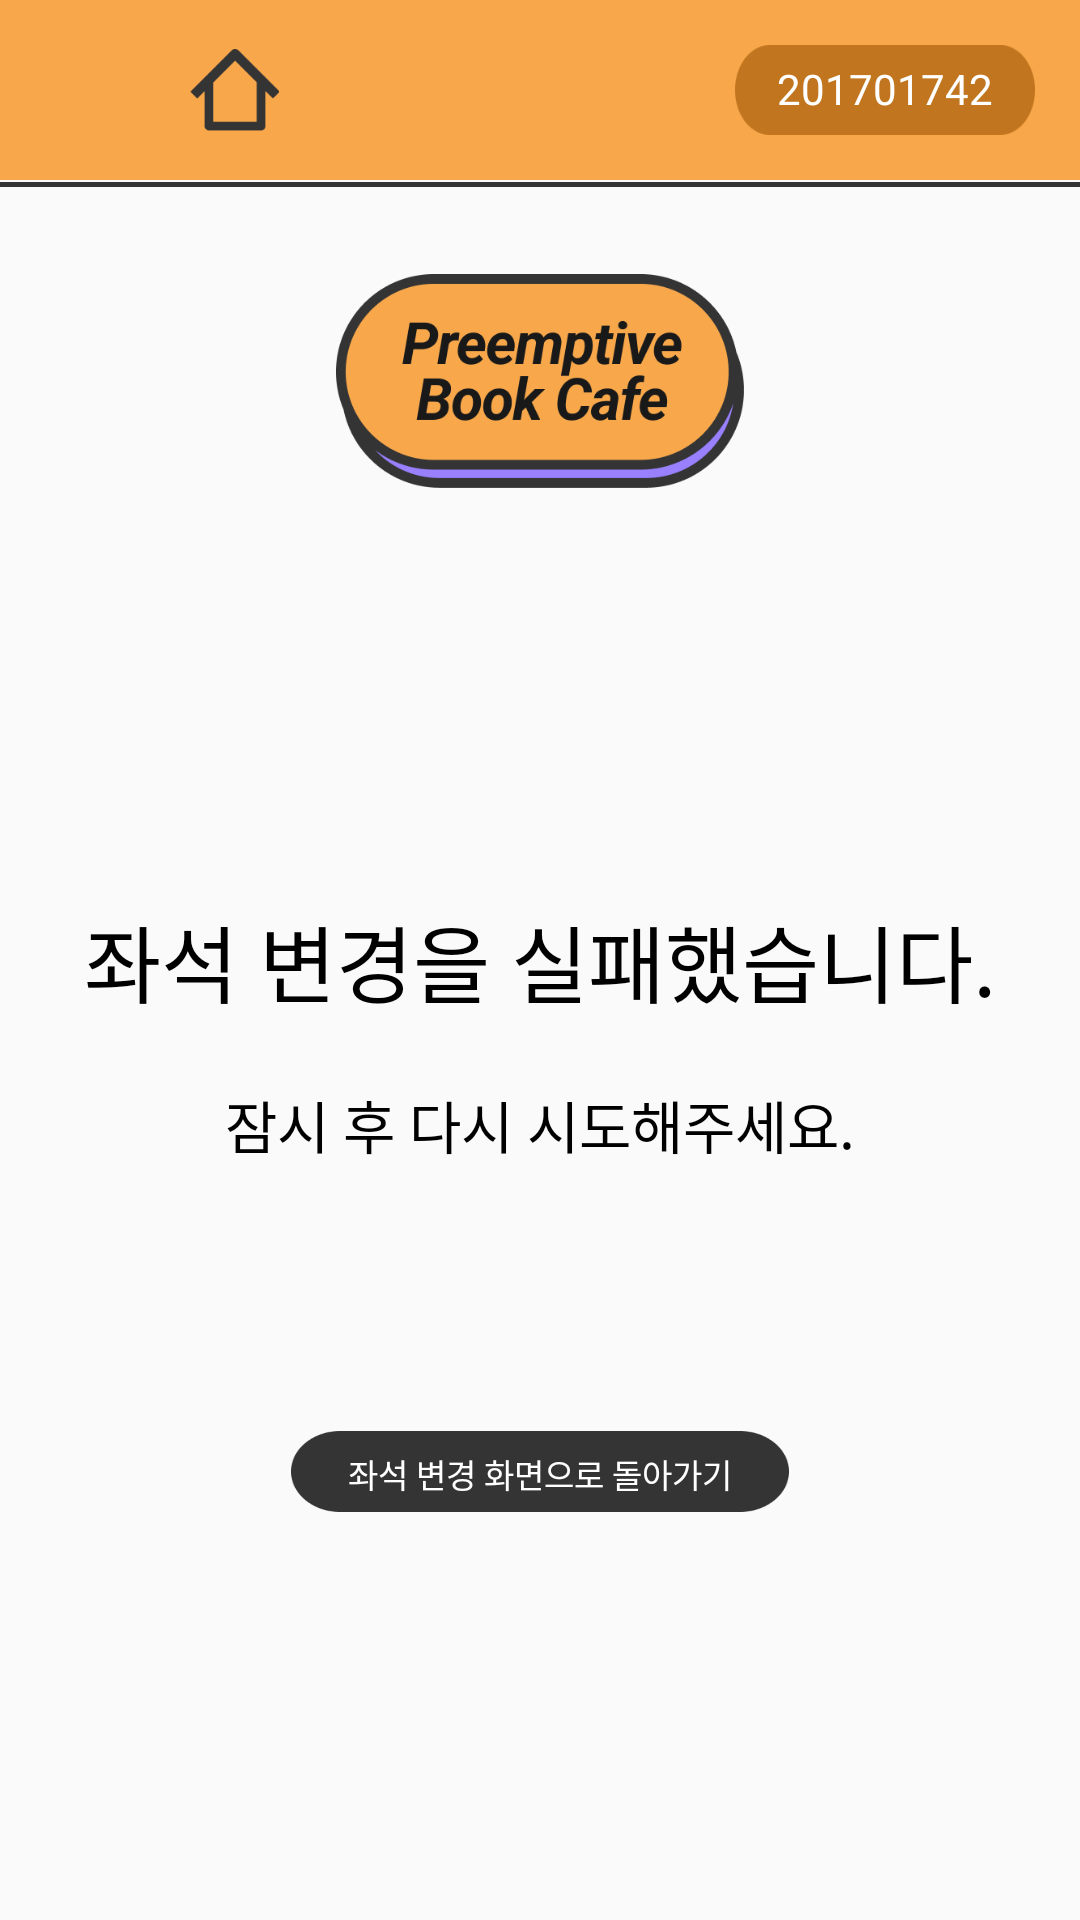

Reconstruct the res/layout file that produces this screen, plus the resources it refers to.
<!-- AndroidManifest.xml: application theme Theme.AppCompat.Light.NoActionBar -->
<!-- res/layout/kiosk_desk_change_fail.xml -->
<?xml version="1.0" encoding="utf-8"?>
<androidx.constraintlayout.widget.ConstraintLayout xmlns:android="http://schemas.android.com/apk/res/android"
    android:layout_width="match_parent"
    android:layout_height="match_parent"
    xmlns:app="http://schemas.android.com/apk/res-auto">

    <ImageView
        android:id="@+id/topTopBack"
        android:layout_width="match_parent"
        android:layout_height="60dp"
        android:background="@drawable/topbox1"
        app:layout_constraintEnd_toEndOf="parent"
        app:layout_constraintStart_toStartOf="parent"
        app:layout_constraintTop_toTopOf="parent" />

    <ImageView
        android:id="@+id/topBack"
        app:layout_constraintStart_toStartOf="parent"
        app:layout_constraintTop_toTopOf="parent"
        android:layout_width="30dp"
        android:layout_height="30dp"
        android:src="@drawable/backspace"
        android:layout_marginStart="15dp"
        android:layout_marginTop="15dp"/>

    <ImageView
        android:id="@+id/topHome"
        app:layout_constraintStart_toEndOf="@+id/topBack"
        app:layout_constraintTop_toTopOf="@+id/topBack"
        android:layout_width="30dp"
        android:layout_height="30dp"
        android:layout_marginStart="18dp"
        android:src="@drawable/home"/>

    <TextView
        android:id="@+id/topNum"
        app:layout_constraintEnd_toEndOf="parent"
        app:layout_constraintTop_toTopOf="@+id/topBack"
        android:layout_width="100dp"
        android:layout_height="30dp"
        android:layout_marginEnd="15dp"
        android:background="@drawable/idbox"
        android:paddingTop="5dp"
        android:text="201701742"
        android:textAlignment="center"
        android:textColor="@color/white"/>

    <ImageView
        android:id="@+id/topLine"
        android:layout_width="match_parent"
        android:layout_height="wrap_content"
        android:src="@drawable/topboxline"
        app:layout_constraintEnd_toEndOf="parent"
        app:layout_constraintStart_toStartOf="parent"
        app:layout_constraintTop_toBottomOf="@+id/topTopBack"
        />

    <ImageView
        android:id="@+id/mainLogo"
        android:layout_width="136dp"
        android:layout_height="74dp"
        android:layout_marginTop="90dp"
        android:src="@drawable/logotype1"
        app:layout_constraintEnd_toEndOf="parent"
        app:layout_constraintStart_toStartOf="parent"
        app:layout_constraintTop_toTopOf="parent" />

    <TextView
        android:id="@+id/deskChoiceText"
        android:layout_width="wrap_content"
        android:layout_height="wrap_content"
        android:fontFamily="@font/roboto_medium"
        android:text="@string/app_id_deskChangeFail_text"
        android:textColor="@color/black"
        android:textSize="28dp"
        app:layout_constraintBottom_toBottomOf="parent"
        app:layout_constraintEnd_toEndOf="parent"
        app:layout_constraintStart_toStartOf="parent"
        app:layout_constraintTop_toTopOf="@+id/topTopBack" />

    <TextView
        android:id="@+id/deskChoiceSubText"
        android:layout_width="wrap_content"
        android:layout_height="wrap_content"
        android:layout_marginTop="20dp"
        android:fontFamily="@font/roboto_medium"
        android:text="@string/app_id_deskSubFail_text"
        android:textColor="@color/black"
        android:textSize="19dp"
        app:layout_constraintEnd_toEndOf="parent"
        app:layout_constraintStart_toStartOf="parent"
        app:layout_constraintTop_toBottomOf="@+id/deskChoiceText" />

    <TextView
        android:id="@+id/deskChangeGoBtn"
        android:layout_width="166dp"
        android:layout_height="27dp"
        android:background="@drawable/no_idbutton"
        android:fontFamily="@font/roboto_medium"
        android:paddingTop="6dp"
        android:text="@string/app_id_deskChangeFaiLBtn_text"
        android:textAlignment="center"
        android:textColor="@color/white"
        android:textSize="11dp"
        app:layout_constraintBottom_toBottomOf="parent"
        app:layout_constraintEnd_toEndOf="parent"
        app:layout_constraintStart_toStartOf="parent"
        app:layout_constraintTop_toBottomOf="@+id/deskChoiceText" />

</androidx.constraintlayout.widget.ConstraintLayout>
<!-- resources referenced by this layout -->
<resources>
  <color name="black">#FF000000</color>
  <color name="white">#FFFFFFFF</color>
  <!-- drawable home: png bitmap (drawable-hdpi, 650 bytes) -->
  <!-- drawable idbox: png bitmap (drawable-hdpi, 866 bytes) -->
  <!-- drawable logotype1: png bitmap (drawable-hdpi, 9560 bytes) -->
  <!-- drawable no_idbutton: png bitmap (drawable-hdpi, 1252 bytes) -->
  <!-- drawable topbox1: png bitmap (drawable-hdpi, 700 bytes) -->
  <!-- drawable topboxline: png bitmap (drawable-hdpi, 167 bytes) -->
  <string name="app_id_deskChangeFaiLBtn_text">좌석 변경 화면으로 돌아가기</string>
  <string name="app_id_deskChangeFail_text">좌석 변경을 실패했습니다.</string>
  <string name="app_id_deskSubFail_text">잠시 후 다시 시도해주세요.</string>
</resources>
